Image classification data set "tool_crops" (SSimplex2003/ProjectBrothereye on GitHub). Class labels (4): cutting, measure, place part, screwing.

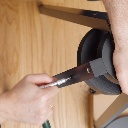
Label: screwing

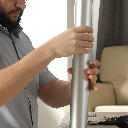
Label: screwing

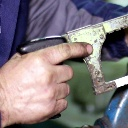
Label: measure

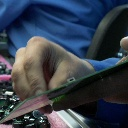
Label: place part

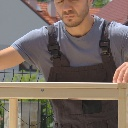
Label: measure

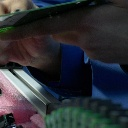
Label: place part
